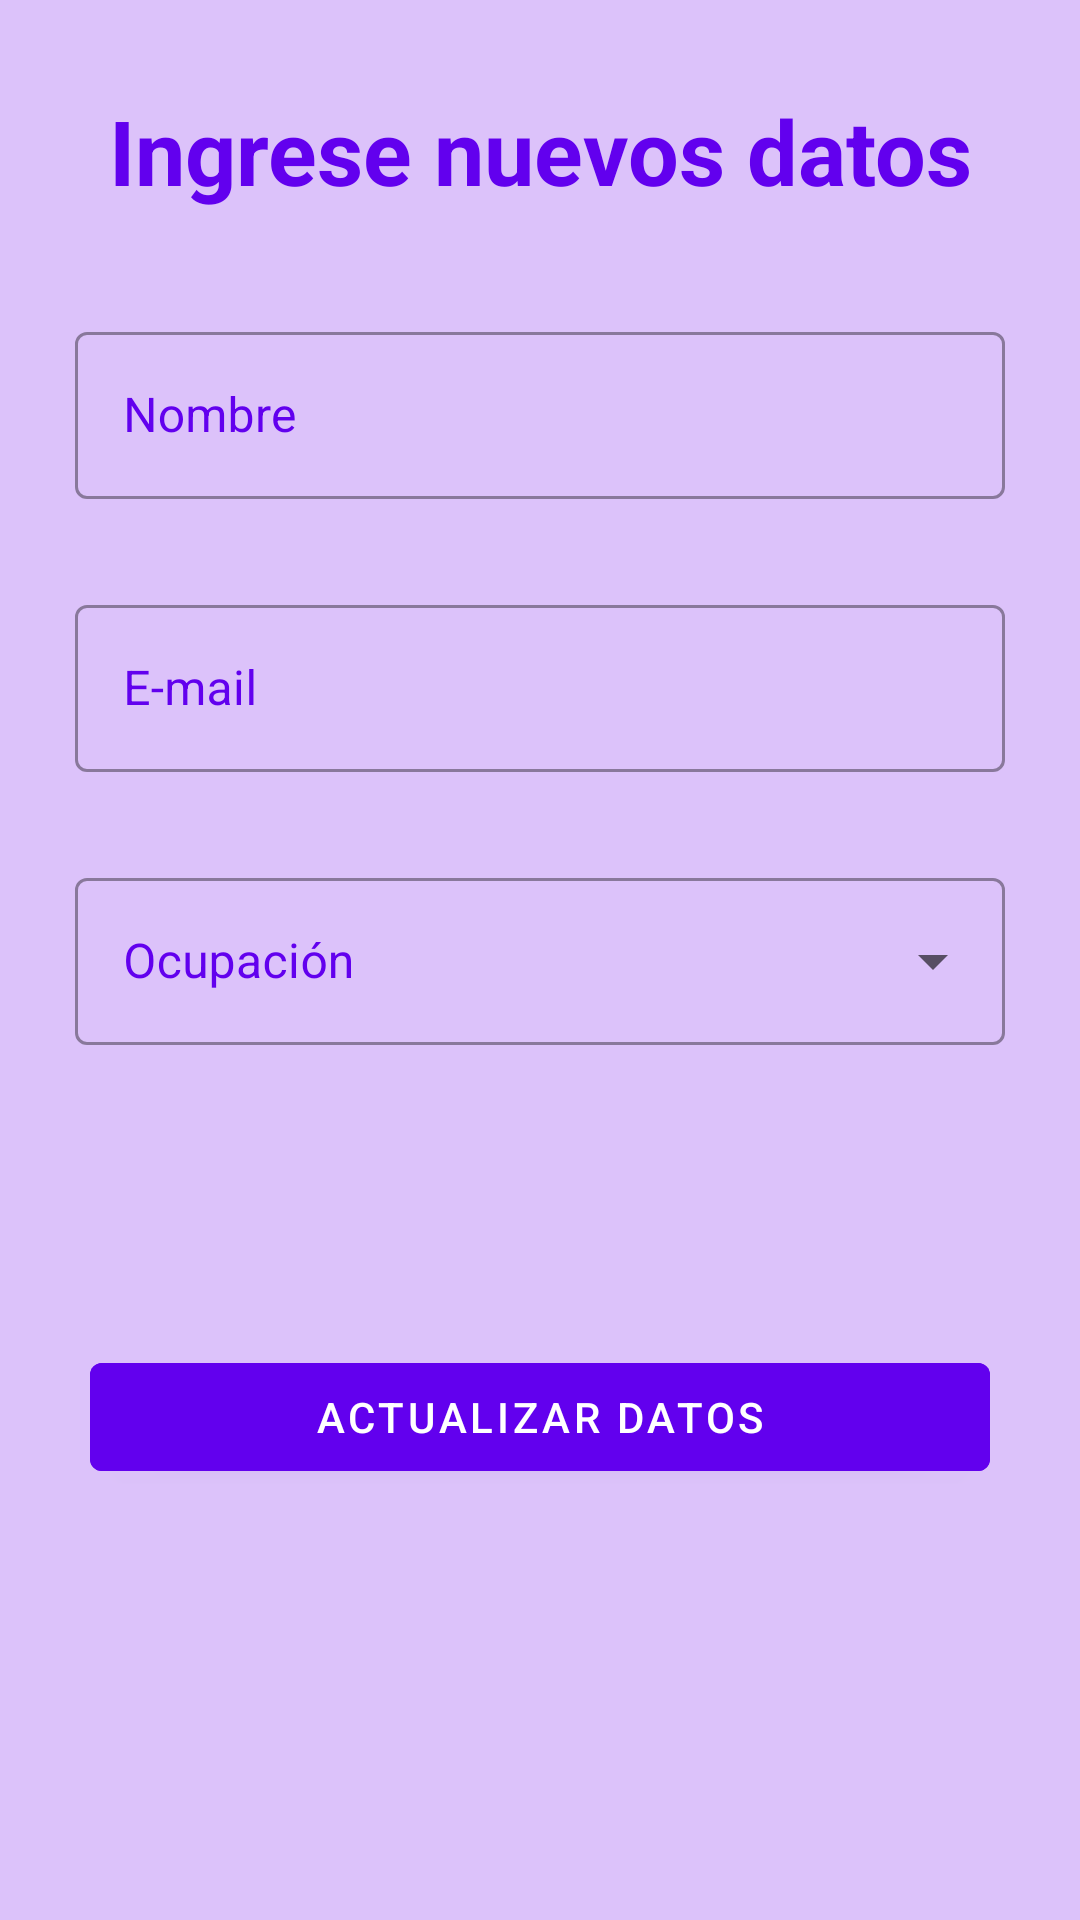

This screen was rendered from an Android layout file. Write that file and the resources it references.
<!-- AndroidManifest.xml: application theme Theme.ImproveApp -->
<!-- res/layout/activity_editar_cuenta.xml -->
<?xml version="1.0" encoding="utf-8"?>
<ScrollView xmlns:android="http://schemas.android.com/apk/res/android"
    android:layout_width="match_parent"
    android:layout_height="match_parent"
    android:background="#DCC2FA">

    <RelativeLayout xmlns:android="http://schemas.android.com/apk/res/android"
        xmlns:app="http://schemas.android.com/apk/res-auto"
        xmlns:tools="http://schemas.android.com/tools"
        android:layout_width="match_parent"
        android:layout_height="match_parent"
        tools:context="cl.dajomora.improveapp.EditarCuentaActivity"
        android:padding="10dp"
        android:background="#DCC2FA">

        <TextView
            android:id="@+id/tituloRegistro"
            android:layout_width="match_parent"
            android:layout_height="wrap_content"
            android:layout_margin="20dp"
            android:gravity="center"
            android:text="Ingrese nuevos datos"
            android:textColor="@color/design_default_color_primary"
            android:textSize="30sp"
            android:textStyle="bold" />

        <com.google.android.material.textfield.TextInputLayout
            android:id="@+id/inputNombre"
            style="@style/Widget.MaterialComponents.TextInputLayout.OutlinedBox"
            android:layout_width="match_parent"
            android:layout_height="wrap_content"
            android:layout_below="@+id/tituloRegistro"
            android:layout_margin="15dp"
            android:textColorHint="@color/design_default_color_primary">

            <com.google.android.material.textfield.TextInputEditText
                android:id="@+id/userNombre"
                android:layout_width="match_parent"
                android:layout_height="wrap_content"
                android:hint="Nombre"
                android:inputType="text"
                android:textColor="@color/design_default_color_primary" />
        </com.google.android.material.textfield.TextInputLayout>

        <com.google.android.material.textfield.TextInputLayout
            android:id="@+id/inputCorreo"
            style="@style/Widget.MaterialComponents.TextInputLayout.OutlinedBox"
            android:layout_width="match_parent"
            android:layout_height="wrap_content"
            android:layout_below="@+id/inputNombre"
            android:layout_margin="15dp"
            android:textColorHint="@color/design_default_color_primary">

            <com.google.android.material.textfield.TextInputEditText
                android:id="@+id/userCorreo"
                android:layout_width="match_parent"
                android:layout_height="wrap_content"
                android:hint="E-mail"
                android:inputType="text"
                android:textColor="@color/design_default_color_primary" />
        </com.google.android.material.textfield.TextInputLayout>

        <com.google.android.material.textfield.TextInputLayout
            android:id="@+id/ocupacionSpinner"
            style="@style/Widget.MaterialComponents.TextInputLayout.OutlinedBox.ExposedDropdownMenu"
            android:layout_width="match_parent"
            android:layout_height="wrap_content"
            android:layout_marginStart="15dp"
            android:layout_marginTop="15dp"
            android:layout_marginEnd="15dp"
            android:hint="Ocupación"
            android:textColorHint="@color/design_default_color_primary"
            android:layout_below="@+id/inputCorreo">

            <androidx.appcompat.widget.AppCompatAutoCompleteTextView
                android:id="@+id/ocupacionTextView"
                android:layout_width="match_parent"
                android:layout_height="wrap_content"
                android:textColor="@color/design_default_color_primary"
                android:clickable="true"
                tools:ignore="KeyboardInaccessibleWidget" />
        </com.google.android.material.textfield.TextInputLayout>

        <com.google.android.material.button.MaterialButton
            android:id="@+id/btnactualizar"
            android:layout_width="match_parent"
            android:layout_height="wrap_content"
            android:layout_below="@id/ocupacionSpinner"
            android:layout_marginHorizontal="20dp"
            android:layout_marginTop="100dp"
            android:backgroundTint="@color/design_default_color_primary"
            android:text="ACTUALIZAR DATOS"
            android:textColor="@color/white"
            android:onClick="registrar" />

    </RelativeLayout>
</ScrollView>
<!-- resources referenced by this layout -->
<resources>
  <style name="Theme.ImproveApp" parent="Theme.MaterialComponents.DayNight.DarkActionBar">
          
          <item name="colorPrimary">@color/purple_500</item>
          <item name="colorPrimaryVariant">@color/purple_700</item>
          <item name="colorOnPrimary">@color/white</item>
          
          <item name="colorSecondary">@color/teal_200</item>
          <item name="colorSecondaryVariant">@color/teal_700</item>
          <item name="colorOnSecondary">@color/black</item>
          
          <item name="android:statusBarColor" tools:targetApi="l">?attr/colorPrimaryVariant</item>
          
      </style>
  <!-- not gathered from this repository: default colours our renderer supplied (Android Studio template values) -->
  <color name="purple_500">#FF6200EE</color>
  <color name="purple_700">#FF3700B3</color>
  <color name="teal_200">#FF03DAC5</color>
  <color name="teal_700">#FF018786</color>
  <color name="black">#FF000000</color>
  <color name="white">#FFFFFFFF</color>
</resources>
